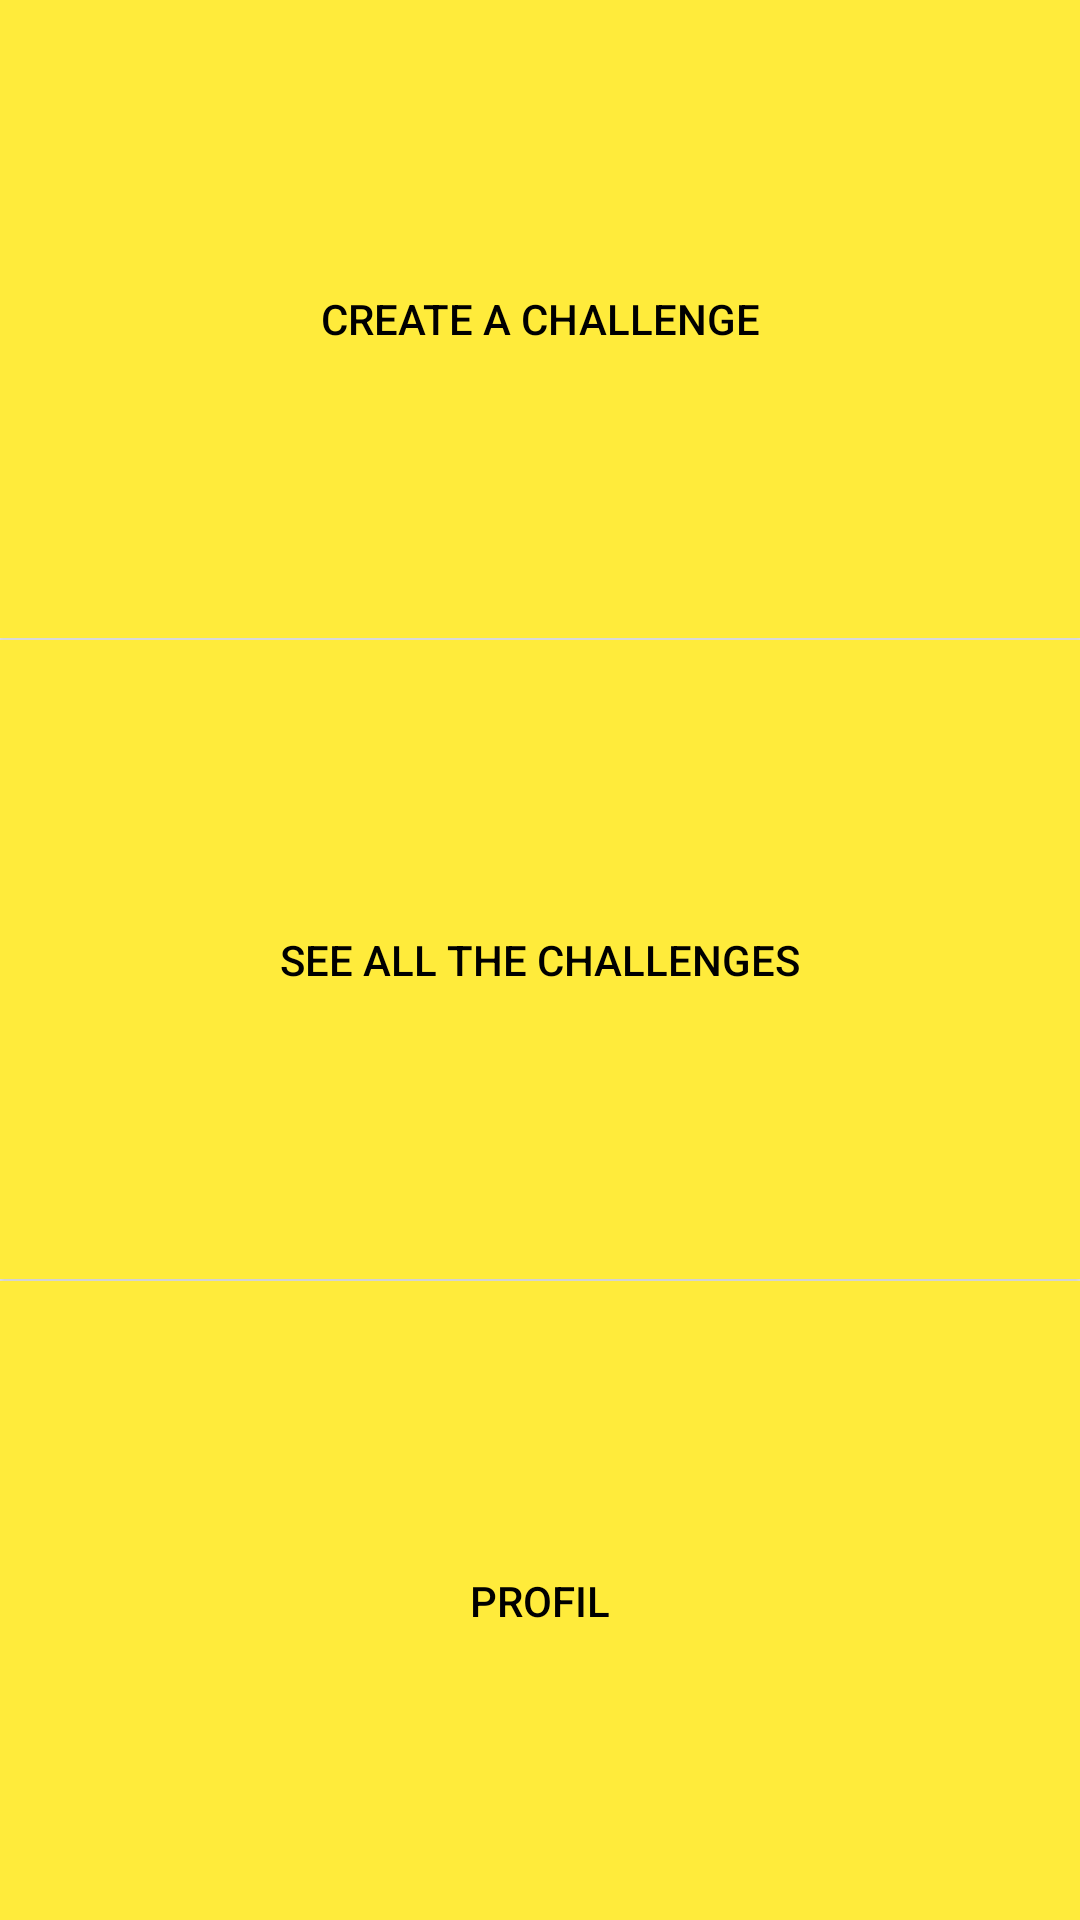

Here is an Android app screen rendered from its layout file. Give the layout XML and the strings, colors and styles it references.
<!-- AndroidManifest.xml: application theme Theme.IsepAndroidproject -->
<!-- res/layout/activity_main.xml -->
<?xml version="1.0" encoding="utf-8"?>
<LinearLayout xmlns:android="http://schemas.android.com/apk/res/android"
    xmlns:app="http://schemas.android.com/apk/res-auto"
    xmlns:tools="http://schemas.android.com/tools"
    android:layout_width="match_parent"
    android:layout_height="match_parent"

    android:orientation="vertical"
    android:gravity="center_horizontal"
    android:background="@color/dark_blue"
    android:weightSum="3"

    tools:context=".MainActivity">



    <Button
        android:id="@+id/create_challenge_btn"
        android:layout_weight="1"
        android:layout_width="match_parent"
        android:layout_height="wrap_content"
        android:text="create a challenge"
        android:background="@color/yellow"
        android:textColor="@color/black"
        android:onClick="createChallenge"
        />
    <View android:layout_width="fill_parent"
        android:layout_height="2px"
        android:background="@color/white"/>
    <Button
        android:id="@+id/display_all_challenges_btn"
        android:layout_weight="1"
        android:layout_width="match_parent"
        android:layout_height="wrap_content"
        android:text="see all the challenges"
        android:background="@color/yellow"
        android:textColor="@color/black"
        />
    <View android:layout_width="fill_parent"
        android:layout_height="2px"
        android:background="@color/white"/>
    <Button
        android:id="@+id/profil_btn"
        android:layout_weight="1"
        android:layout_width="match_parent"
        android:layout_height="wrap_content"
        android:text="profil"
        android:background="@color/yellow"
        android:textColor="@color/black"
        android:onClick="profil"
        />











</LinearLayout>
<!-- resources referenced by this layout -->
<resources>
  <color name="black">#FF000000</color>
  <color name="dark_blue">#FF00008b</color>
  <color name="white">#FFFFFFFF</color>
  <color name="yellow">#FFEB3B</color>
  <style name="Theme.IsepAndroidproject" parent="Theme.MaterialComponents.DayNight.DarkActionBar">
          
          <item name="colorPrimary">@color/purple_500</item>
          <item name="colorPrimaryVariant">@color/purple_700</item>
          <item name="colorOnPrimary">@color/white</item>
          
          <item name="colorSecondary">@color/teal_200</item>
          <item name="colorSecondaryVariant">@color/teal_700</item>
          <item name="colorOnSecondary">@color/black</item>
          
          <item name="android:statusBarColor" tools:targetApi="l">?attr/colorPrimaryVariant</item>
          
      </style>
  <color name="purple_500">#FF6200EE</color>
  <color name="purple_700">#FF3700B3</color>
  <color name="teal_200">#FF03DAC5</color>
  <color name="teal_700">#FF018786</color>
</resources>
